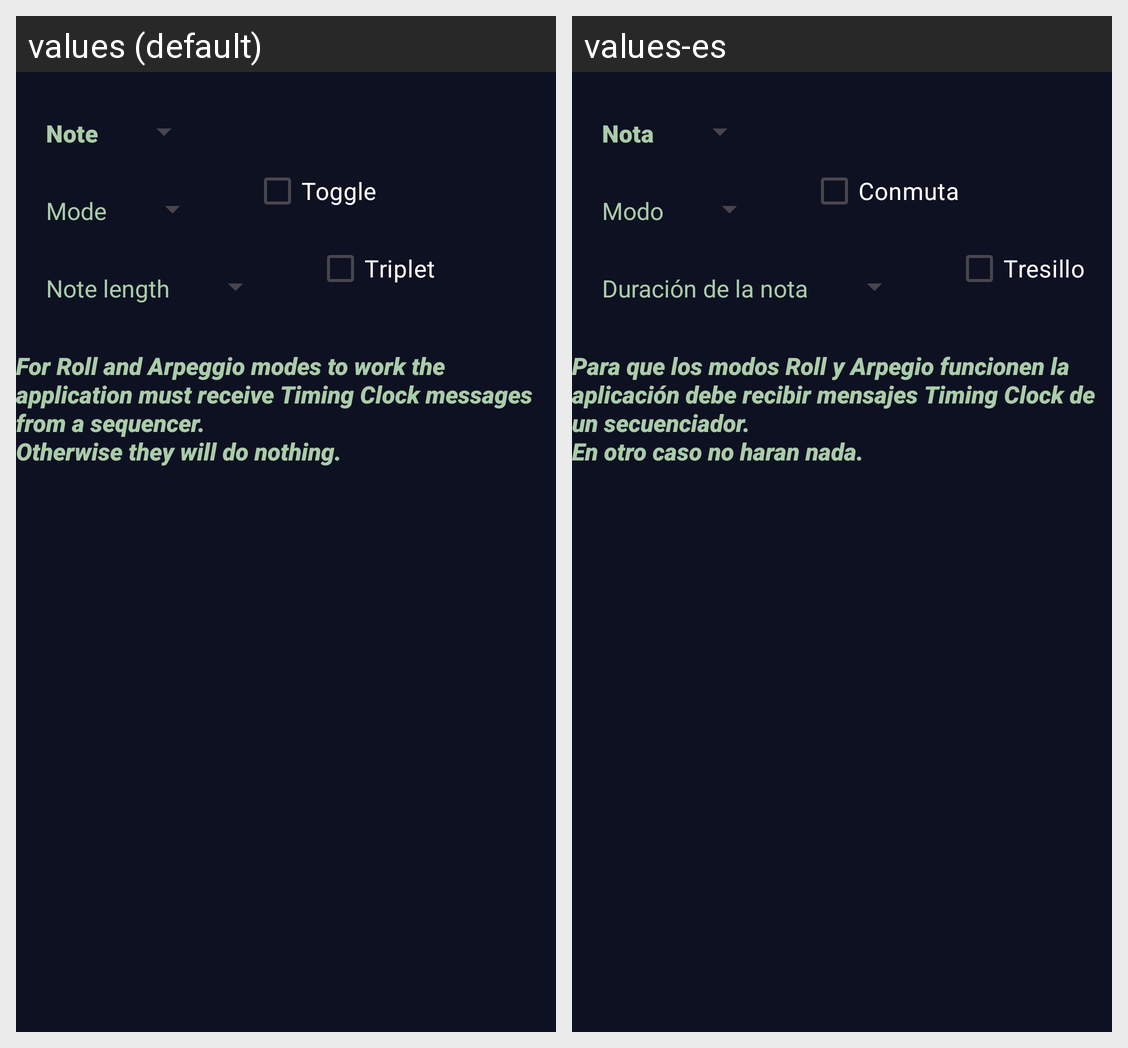

This grid shows one Android layout under two languages. Give, for every string resource on the screen, its name, the default text and each shown locale's text.
Android screen res/layout/button_note.xml rendered under 2 locales, left to right: values (default), values-es. Device: Nexus 5 (rendered at 1080×1920; each locale shown at half size, 540×960, under a caption strip naming it); theme Theme.Midandpad.
Strings drawn on this screen, with the default value and each locale's value (text and hints the layout hard-codes, and strings that could not be matched under every locale, appear in the picture but are not listed):

snote
  values: Note
  values-es: Nota

sbehaviour
  values: Mode
  values-es: Modo

stoggle
  values: Toggle
  values-es: Conmuta

srolllength
  values: Note length
  values-es: Duración de la nota

striplet
  values: Triplet
  values-es: Tresillo

sclockdisclaimer
  values: For Roll and Arpeggio modes to work the application must receive Timing Clock messages from a sequencer.
      Otherwise they will do nothing.
  values-es: Para que los modos Roll y Arpegio funcionen la aplicación debe recibir mensajes Timing Clock de un secuenciador.
      En otro caso no haran nada.
